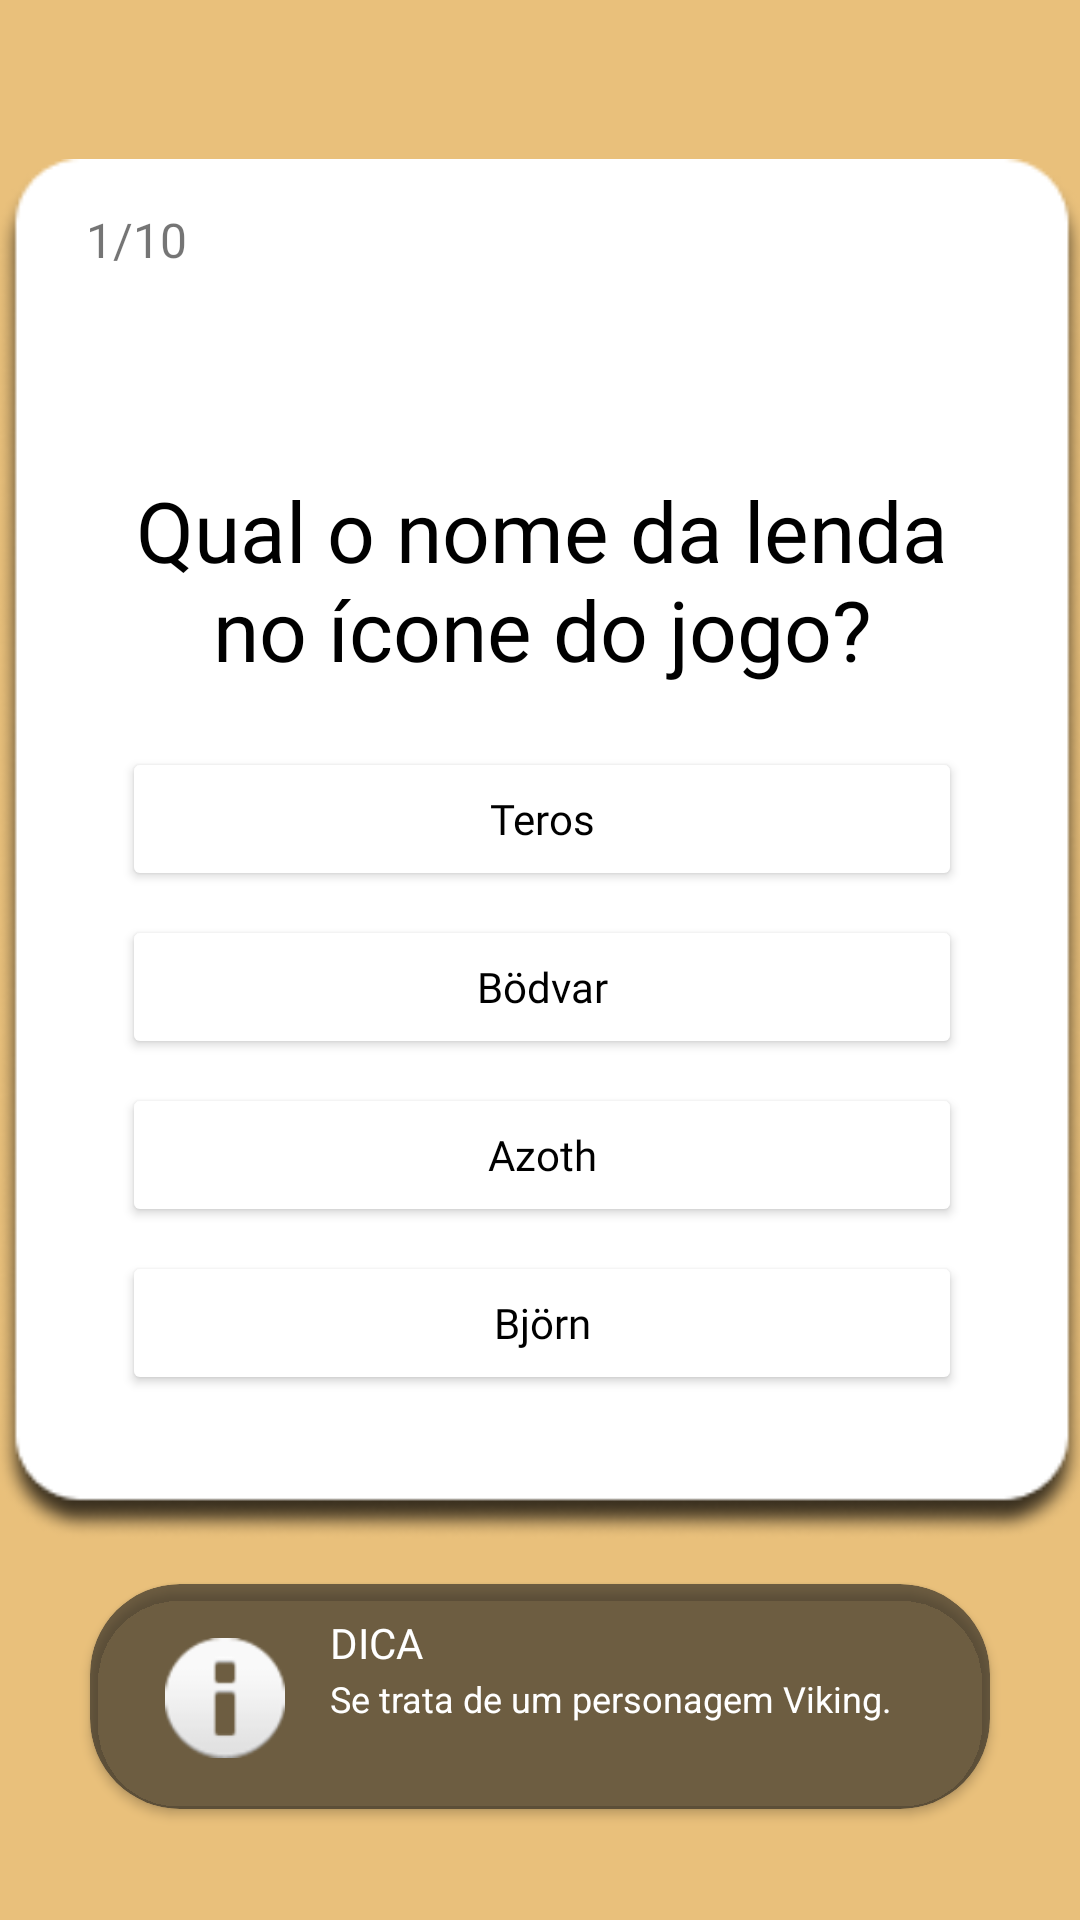

The Android layout XML behind this screen, and the referenced resources:
<!-- AndroidManifest.xml: application theme Theme.AppNobel -->
<!-- res/layout/activity_quiz.xml -->
<?xml version="1.0" encoding="utf-8"?>
<androidx.constraintlayout.widget.ConstraintLayout xmlns:android="http://schemas.android.com/apk/res/android"
    xmlns:app="http://schemas.android.com/apk/res-auto"
    xmlns:tools="http://schemas.android.com/tools"
    android:layout_width="match_parent"
    android:layout_height="match_parent"
    android:background="#E9C07B"
    android:outlineAmbientShadowColor="#000000"
    tools:context=".QuizActivity1">


    

    <androidx.cardview.widget.CardView
        android:layout_width="300dp"
        android:layout_height="75dp"
        android:layout_marginTop="15dp"
        app:cardBackgroundColor="#991B1B1B"
        app:cardCornerRadius="30dp"
        app:layout_constraintEnd_toEndOf="parent"
        app:layout_constraintStart_toStartOf="parent"
        app:layout_constraintTop_toBottomOf="@+id/ConteinerCards">

        <ImageView
            android:id="@+id/imageView7"
            android:layout_width="40dp"
            android:layout_height="40dp"
            android:layout_marginStart="25dp"
            android:layout_marginTop="18dp"
            app:srcCompat="@android:drawable/ic_dialog_info" />

        <TextView
            android:id="@+id/textView25"
            android:layout_width="wrap_content"
            android:layout_height="wrap_content"
            android:layout_marginStart="80dp"
            android:layout_marginTop="10dp"
            android:fontFamily="@font/lato_bold"
            android:text="@string/Dica"
            android:textAllCaps="true"
            android:textColor="#FFFFFF" />

        <TextView
            android:id="@+id/textView26"
            android:layout_width="wrap_content"
            android:layout_height="wrap_content"
            android:layout_marginStart="80dp"
            android:layout_marginTop="30dp"
            android:text="@string/DicaDesc"
            android:textColor="#FFFFFF"
            android:textSize="12dp" />
    </androidx.cardview.widget.CardView>

    <ImageView
        android:id="@+id/imageView5"
        android:layout_width="414dp"
        android:layout_height="736dp"
        app:layout_constraintBottom_toBottomOf="parent"
        app:layout_constraintEnd_toEndOf="parent"
        app:layout_constraintStart_toStartOf="parent"
        app:layout_constraintTop_toTopOf="parent"
        app:srcCompat="@drawable/backgroundquest" />

    <androidx.constraintlayout.widget.ConstraintLayout
        android:id="@+id/ConteinerLogin"
        android:layout_width="match_parent"
        android:layout_height="wrap_content"
        app:layout_constraintTop_toTopOf="parent"
        tools:layout_editor_absoluteX="125dp" >

    </androidx.constraintlayout.widget.ConstraintLayout>

    <androidx.constraintlayout.widget.ConstraintLayout
        android:id="@+id/ConteinerCards"
        android:layout_width="364dp"
        android:layout_height="460dp"
        android:background="@drawable/caixaquiz"
        app:layout_constraintBottom_toBottomOf="parent"
        app:layout_constraintEnd_toEndOf="parent"
        app:layout_constraintHorizontal_bias="0.489"
        app:layout_constraintStart_toStartOf="parent"
        app:layout_constraintTop_toTopOf="parent"
        app:layout_constraintVertical_bias="0.295">

        <Button
            android:id="@+id/btnR4"
            android:layout_width="280dp"
            android:layout_height="wrap_content"
            android:layout_marginTop="8dp"
            android:backgroundTint="#FFFFFF"
            android:fontFamily="@font/lato_bold"
            android:text="@string/Resposta4"
            android:textAllCaps="false"
            android:textColor="#000000"
            app:cornerRadius="20dp"
            app:layout_constraintEnd_toEndOf="parent"
            app:layout_constraintStart_toStartOf="parent"
            app:layout_constraintTop_toBottomOf="@+id/btnR3"
            app:strokeColor="#B5B5B5"
            app:strokeWidth="2dp" />

        <Button
            android:id="@+id/btnR1"
            android:layout_width="280dp"
            android:layout_height="wrap_content"
            android:layout_marginTop="196dp"
            android:backgroundTint="#FFFFFF"
            android:fontFamily="@font/lato_bold"
            android:text="@string/Resposta1"
            android:textAllCaps="false"
            android:textColor="#000000"
            app:cornerRadius="20dp"
            app:layout_constraintEnd_toEndOf="parent"
            app:layout_constraintStart_toStartOf="parent"
            app:layout_constraintTop_toTopOf="parent"
            app:strokeColor="#B5B5B5"
            app:strokeWidth="2dp" />

        <Button
            android:id="@+id/btnR3"
            android:layout_width="280dp"
            android:layout_height="wrap_content"
            android:layout_marginTop="8dp"
            android:backgroundTint="#FFFFFF"
            android:fontFamily="@font/lato_bold"
            android:text="@string/Resposta3"
            android:textAllCaps="false"
            android:textColor="#000000"
            app:cornerRadius="20dp"
            app:layout_constraintEnd_toEndOf="parent"
            app:layout_constraintStart_toStartOf="parent"
            app:layout_constraintTop_toBottomOf="@+id/btnR2"
            app:strokeColor="#B5B5B5"
            app:strokeWidth="2dp" />

        <Button
            android:id="@+id/btnR2"
            android:layout_width="280dp"
            android:layout_height="wrap_content"
            android:layout_marginTop="8dp"
            android:backgroundTint="#FFFFFF"
            android:fontFamily="@font/lato_bold"
            android:text="@string/Resposta2"
            android:textAllCaps="false"
            android:textColor="#000000"
            app:cornerRadius="20dp"
            app:layout_constraintEnd_toEndOf="parent"
            app:layout_constraintStart_toStartOf="parent"
            app:layout_constraintTop_toBottomOf="@+id/btnR1"
            app:strokeColor="#B5B5B5"
            app:strokeWidth="2dp" />

        <TextView
            android:id="@+id/textView20"
            android:layout_width="300dp"
            android:layout_height="wrap_content"
            android:layout_marginTop="105dp"
            android:fontFamily="@font/lato_bold"
            android:text="@string/Pergunta1"
            android:textAlignment="center"
            android:textColor="#000000"
            android:textSize="28dp"
            app:layout_constraintEnd_toEndOf="parent"
            app:layout_constraintStart_toStartOf="parent"
            app:layout_constraintTop_toTopOf="parent" />

        <TextView
            android:id="@+id/textView24"
            android:layout_width="wrap_content"
            android:layout_height="wrap_content"
            android:layout_marginStart="30dp"
            android:layout_marginTop="16dp"
            android:fontFamily="@font/lato_bold"
            android:text="@string/N1.10"
            android:textSize="16dp"
            app:layout_constraintStart_toStartOf="parent"
            app:layout_constraintTop_toTopOf="parent" />

    </androidx.constraintlayout.widget.ConstraintLayout>


</androidx.constraintlayout.widget.ConstraintLayout>
<!-- resources referenced by this layout -->
<resources>
  <!-- drawable caixaquiz: png bitmap (drawable, 12591 bytes) -->
  <string name="Dica">Dica</string>
  <string name="DicaDesc">Se trata de um personagem Viking.</string>
  <string name="N1.10">1/10</string>
  <string name="Pergunta1">Qual o nome da lenda no ícone do jogo?</string>
  <string name="Resposta1">Teros</string>
  <string name="Resposta2">Bödvar</string>
  <string name="Resposta3">Azoth</string>
  <string name="Resposta4">Björn</string>
  <style name="Theme.AppNobel" parent="Theme.MaterialComponents.DayNight.DarkActionBar">
          
          <item name="colorPrimary">@color/purple_500</item>
          <item name="colorPrimaryVariant">@color/purple_700</item>
          <item name="colorOnPrimary">@color/white</item>
          
          <item name="colorSecondary">@color/teal_200</item>
          <item name="colorSecondaryVariant">@color/teal_700</item>
          <item name="colorOnSecondary">@color/black</item>
          
          <item name="android:statusBarColor" tools:targetApi="l">?attr/colorPrimaryVariant</item>
          
      </style>
  <color name="purple_500">#FF6200EE</color>
  <color name="purple_700">#FF3700B3</color>
  <color name="white">#FFFFFFFF</color>
  <color name="teal_200">#FF03DAC5</color>
  <color name="teal_700">#FF018786</color>
  <color name="black">#FF000000</color>
</resources>
